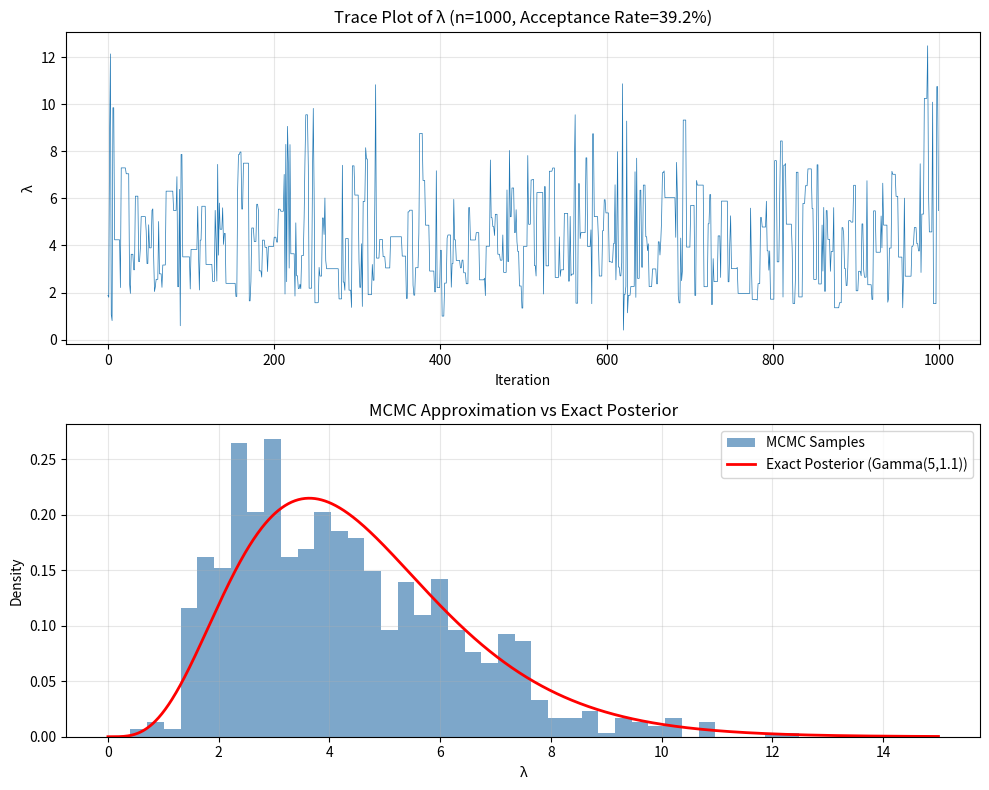

Generate this figure with matplotlib:
import numpy as np
import matplotlib.pyplot as plt
from scipy import stats
import math


def exact_posterior(lambda_vals):
    """Exact posterior: Gamma(alpha=5, beta=1.1)"""
    # Prior: Gamma(1, 0.1) -> shape=1, rate=0.1
    # Likelihood: Poisson(4) with rate lambda
    # Posterior: Gamma(alpha=1+4=5, rate=0.1+1=1.1)
    return stats.gamma.pdf(lambda_vals, a=5, scale=1/1.1)  # scale = 1/rate


def independence_sampler(n_samples, proposal_dist, target_log_pdf, initial_value):
    """
    Independence Metropolis-Hastings sampler
    
    Parameters:
    - n_samples: number of samples to generate
    - proposal_dist: scipy distribution object for proposals
    - target_log_pdf: function computing log of target density
    - initial_value: starting value for the chain
    """
    samples = np.zeros(n_samples)
    current = initial_value
    samples[0] = current
    accepted = 0
    
    for i in range(1, n_samples):
        # Propose new value from proposal distribution
        proposal = proposal_dist.rvs()
        
        # Calculate acceptance probability
        log_accept_ratio = (target_log_pdf(proposal) - target_log_pdf(current) + proposal_dist.logpdf(current) - proposal_dist.logpdf(proposal))
        
        # Accept or reject
        if np.log(np.random.random()) < log_accept_ratio:
            current = proposal
            accepted += 1
        
        samples[i] = current
    
    acceptance_rate = accepted / (n_samples - 1)
    return samples, acceptance_rate


def target_log_pdf(lambda_val, prior_shape=1, prior_rate=0.1, y=4):
    """
    Log of unnormalized posterior: Gamma(1,0.1) prior * Poisson(4) likelihood
    """
    if lambda_val <= 0:
        return -np.inf
    
    # Log prior: Gamma(shape=1, rate=0.1)
    log_prior = (prior_shape - 1) * np.log(lambda_val) - prior_rate * lambda_val
    
    # Log likelihood: Poisson(y=4)
    log_likelihood = 4 * np.log(lambda_val) - lambda_val - np.log(math.factorial(4))
    
    return log_prior + log_likelihood


# Tune the proposal (Exponential rate parameter)
# We want acceptance rate around 20-40% for good mixing
proposal_rates = [0.1, 0.5, 1.0, 1.5, 2.0, 2.5]
best_rate = None
best_acceptance = 0
n_samples = 1000
burn_in = 100

print("\nTuning the Exponential proposal rate:")
for rate in proposal_rates:
    proposal_dist = stats.expon(scale=1/rate)  # scale = 1/rate
    samples, acc_rate = independence_sampler(n_samples + burn_in, proposal_dist, target_log_pdf, initial_value=1.0)
    samples = samples[burn_in:]  # Remove burn-in
    print(f"  Rate = {rate:.2f}: Acceptance rate = {acc_rate*100:.1f}%")
    
    if 0.2 <= acc_rate <= 0.4 and acc_rate > best_acceptance:
        best_rate = rate
        best_acceptance = acc_rate
        best_samples = samples

# If no rate in 20-40% range, choose closest
if best_rate is None:
    # Re-run with best performing rate
    proposal_rates = np.linspace(0.5, 3.0, 10)
    best_acc = 0
    for rate in proposal_rates:
        proposal_dist = stats.expon(scale=1/rate)
        samples, acc_rate = independence_sampler(n_samples + burn_in, proposal_dist, target_log_pdf, initial_value=1.0)
        if abs(acc_rate - 0.3) < abs(best_acc - 0.3):
            best_acc = acc_rate
            best_rate = rate
            best_samples = samples[burn_in:]

print(f"\nSelected Exponential rate = {best_rate:.2f}")
print(f"Final acceptance rate = {best_acceptance*100:.1f}%")

# Generate final samples
proposal_dist = stats.expon(scale=1/best_rate)
samples, acceptance_rate = independence_sampler(n_samples + burn_in, proposal_dist, target_log_pdf, initial_value=1.0)
samples = samples[burn_in:]  # Remove burn-in

# Plot 1: Histogram with exact density overlay
lambda_grid = np.linspace(0, 15, 1000)
exact_density = exact_posterior(lambda_grid)

# Trace plot
fig, axes = plt.subplots(2, 1, figsize=(10, 8))

# Trace plot of all samples
axes[0].plot(samples, linewidth=0.5)
axes[0].set_xlabel('Iteration')
axes[0].set_ylabel('λ')
axes[0].set_title(f'Trace Plot of λ (n={n_samples}, Acceptance Rate={acceptance_rate*100:.1f}%)')
axes[0].grid(True, alpha=0.3)

axes[1].hist(samples, bins=40, density=True, alpha=0.7, label='MCMC Samples', color='steelblue')
axes[1].plot(lambda_grid, exact_density, 'r-', linewidth=2, label='Exact Posterior (Gamma(5,1.1))')
axes[1].set_xlabel('λ')
axes[1].set_ylabel('Density')
axes[1].set_title('MCMC Approximation vs Exact Posterior')
axes[1].legend()
axes[1].grid(True, alpha=0.3)

plt.tight_layout()
plt.show()

plt.show()
